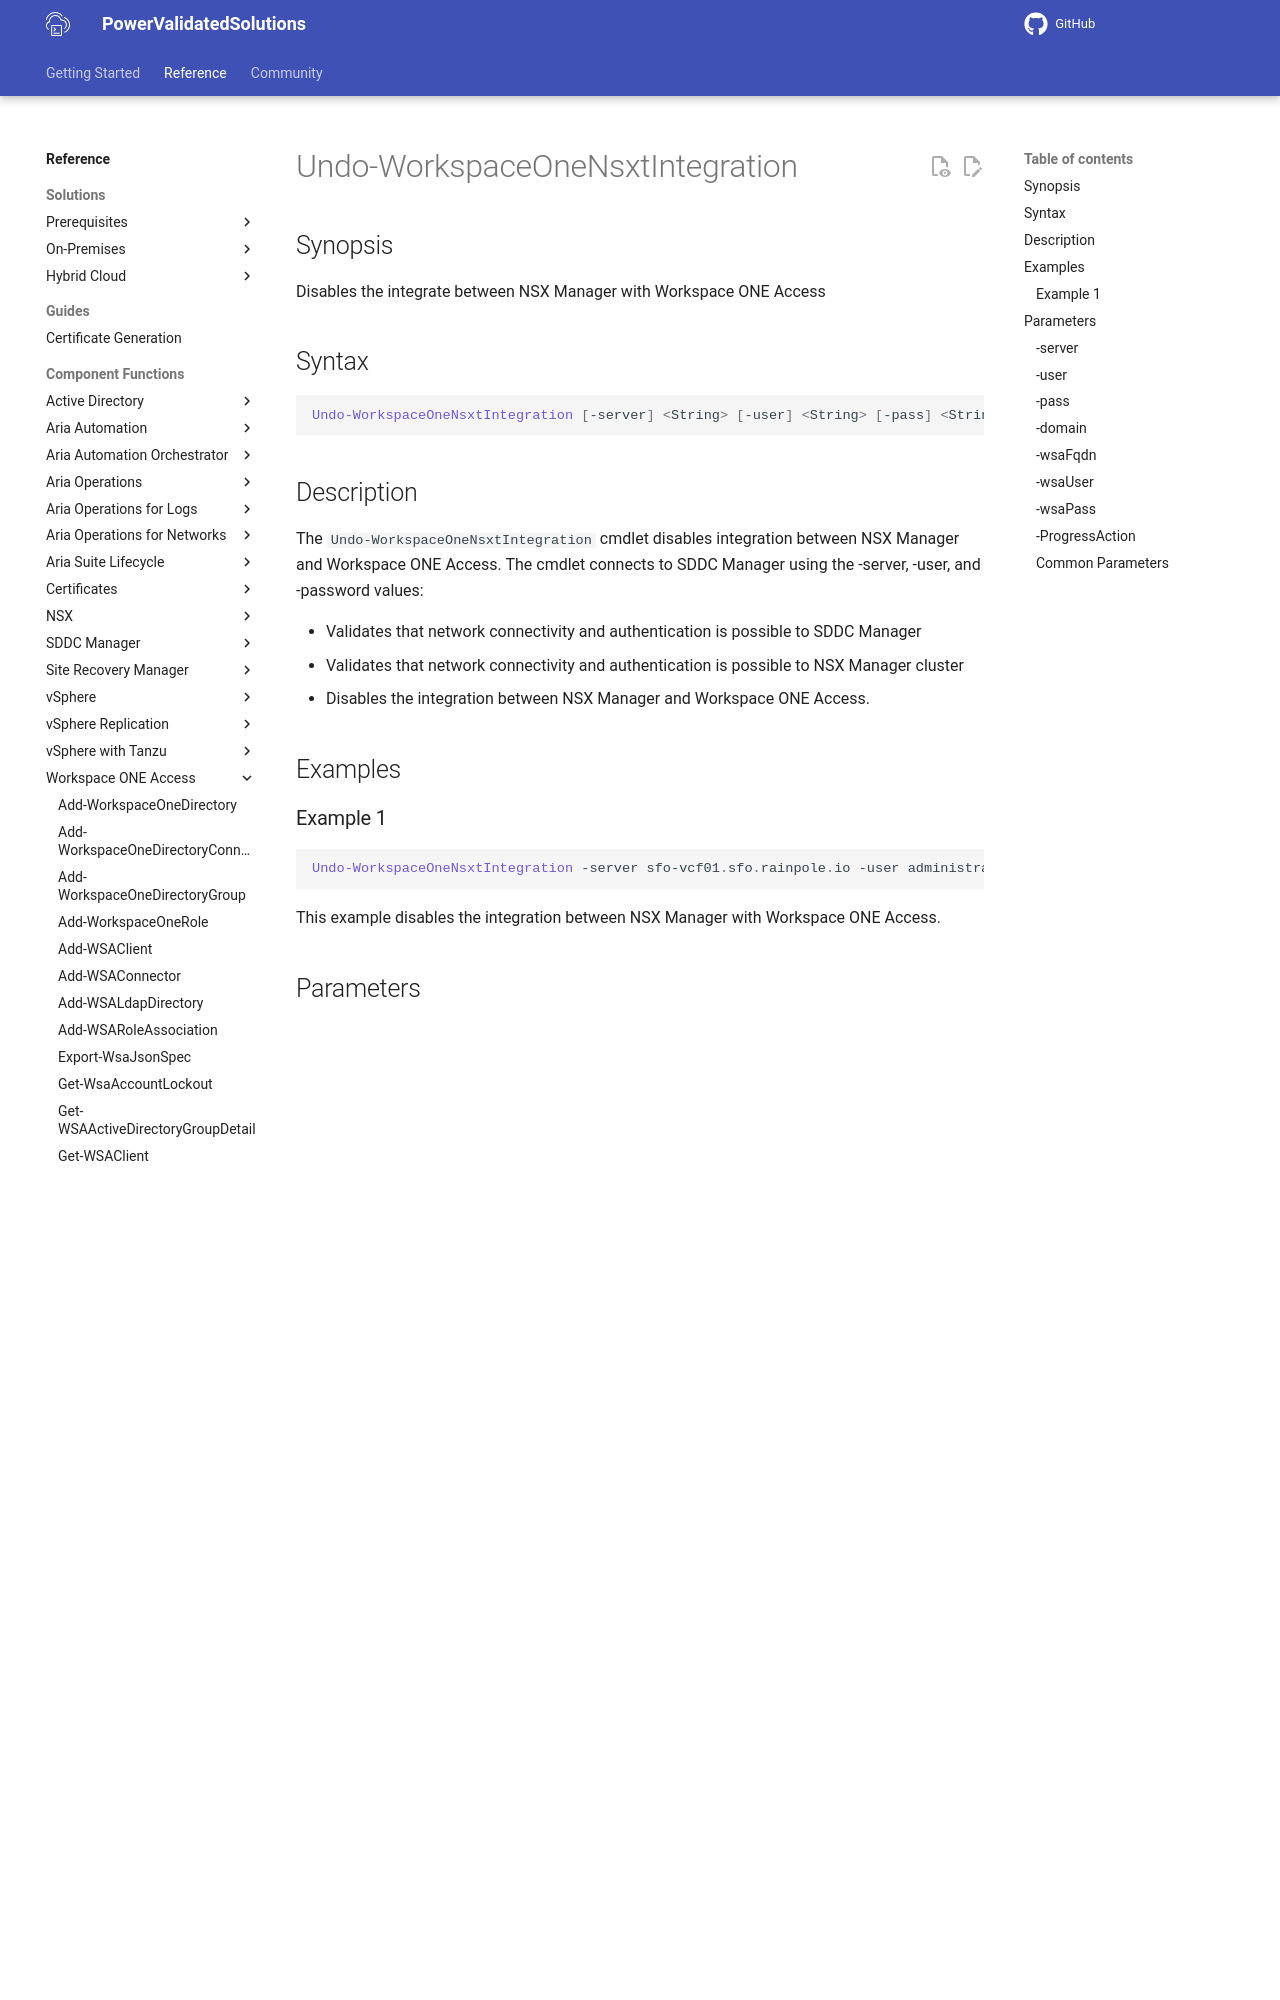

repository: vmware/power-validated-solutions-for-cloud-foundation · page: documentation/functions/workspace-one-access/Undo-WorkspaceOneNsxtIntegration/index.html · generator: mkdocs

# Undo-WorkspaceOneNsxtIntegration

## Synopsis

Disables the integrate between NSX Manager with Workspace ONE Access

## Syntax

```powershell
Undo-WorkspaceOneNsxtIntegration [-server] <String> [-user] <String> [-pass] <String> [-domain] <String> [-wsaFqdn] <String> [-wsaUser] <String> [-wsaPass] <String> [-ProgressAction <ActionPreference>] [<CommonParameters>]
```

## Description

The `Undo-WorkspaceOneNsxtIntegration` cmdlet disables integration between NSX Manager and Workspace ONE Access.
The cmdlet connects to SDDC Manager using the -server, -user, and -password values:

- Validates that network connectivity and authentication is possible to SDDC Manager
- Validates that network connectivity and authentication is possible to NSX Manager cluster
- Disables the integration between NSX Manager and Workspace ONE Access.

## Examples

### Example 1

```powershell
Undo-WorkspaceOneNsxtIntegration -server sfo-vcf01.sfo.rainpole.io -user administrator@vsphere.local -pass VMw@re1! -domain sfo-m01 -wsaFqdn sfo-wsa01.sfo.rainpole.io -wsaUser admin -wsaPass VMw@re1!
```

This example disables the integration between NSX Manager with Workspace ONE Access.

## Parameters

### -server

The fully qualified domain name of the SDDC Manager.

```yaml
Type: String
Parameter Sets: (All)
Aliases:

Required: True
Position: 1
Default value: None
Accept pipeline input: False
Accept wildcard characters: False
```

### -user

The username to authenticate to the SDDC Manager.

```yaml
Type: String
Parameter Sets: (All)
Aliases:

Required: True
Position: 2
Default value: None
Accept pipeline input: False
Accept wildcard characters: False
```
